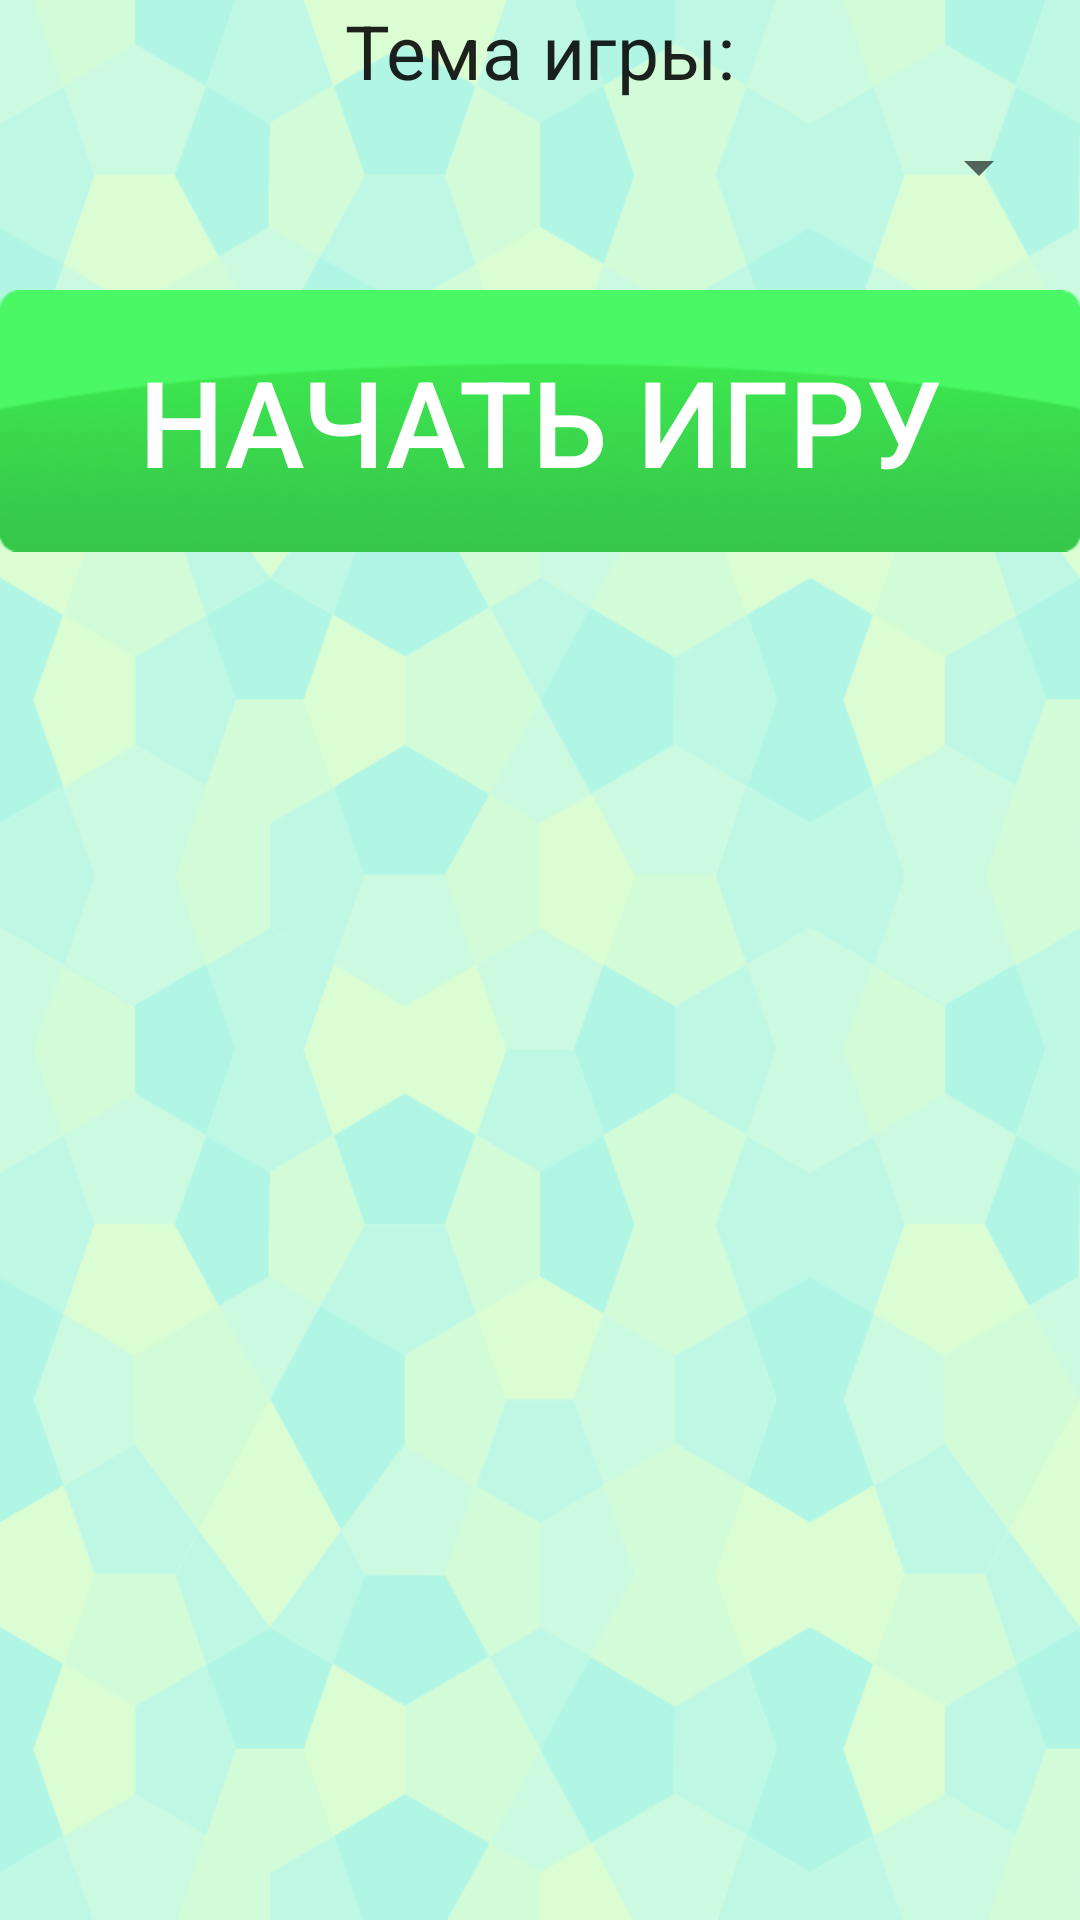

Reconstruct the res/layout file that produces this screen, plus the resources it refers to.
<!-- AndroidManifest.xml: application theme AppTheme -->
<!-- res/layout/activity_treasure_start.xml -->
<LinearLayout
   	xmlns:android="http://schemas.android.com/apk/res/android"
    android:id="@+id/content_change_main_layout"
    android:layout_width="match_parent"
    android:layout_height="match_parent"
    android:orientation="vertical"
    android:paddingBottom="@dimen/activity_vertical_margin"
    android:paddingLeft="@dimen/activity_horizontal_margin"
    android:paddingRight="@dimen/activity_horizontal_margin"
    android:paddingTop="@dimen/activity_vertical_margin">
    
    <TextView
        android:layout_width="match_parent"
        android:layout_height="wrap_content"
        android:layout_weight="0"
        android:gravity="center"
        android:text="Тема игры:"
        android:textAppearance="?android:attr/textAppearanceLarge"
        android:textSize="25sp"
        android:typeface="normal" />

    <Spinner
        android:id="@+id/treasure_start_game_theme_spinner"
        android:layout_width="match_parent"
        android:layout_height="wrap_content"
        android:layout_margin="10dp"
        android:layout_weight="0"
        android:gravity="center" />
    
    <Button
        android:id="@+id/treasure_start_start_game_button"
        android:layout_width="match_parent"
        android:layout_height="wrap_content"
        android:layout_marginTop="19dp"
        android:gravity="center"
        android:text="Начать игру"
        android:background="@drawable/button_green"
        android:onClick="on_click_treasure_start_start_game_button"
        android:textColor="@android:color/white"
        android:textSize="40sp" />
    
</LinearLayout>
<!-- resources referenced by this layout -->
<resources>
  <!-- drawable button_green: png bitmap (drawable-hdpi, 45177 bytes) -->
  <style name="AppTheme" parent="AppBaseTheme">
          
      
      	<item name="android:windowBackground">@drawable/background</item>
      
      </style>
  <style name="AppBaseTheme" parent="Theme.AppCompat.Light">
          
      </style>
  <!-- drawable background: png bitmap (drawable-hdpi, 83634 bytes) -->
</resources>
